The GitHub repository wephiles/image_recognation contains a labelled image folder "splits" with 2 categories: weed, wheat. Examples follow, each with its label.

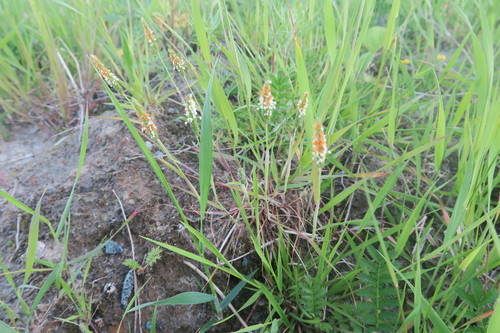
Label: weed

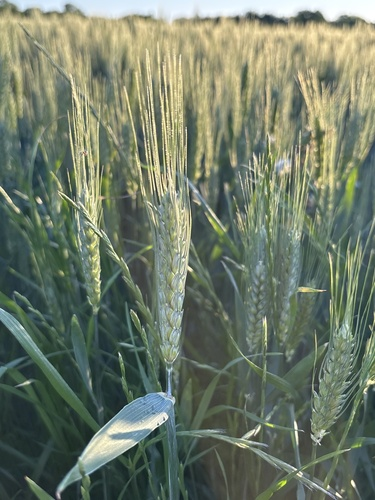
Label: wheat

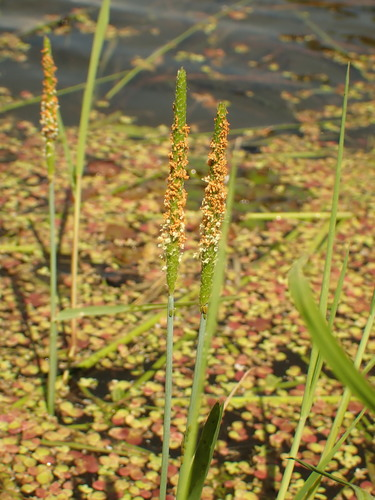
Label: weed

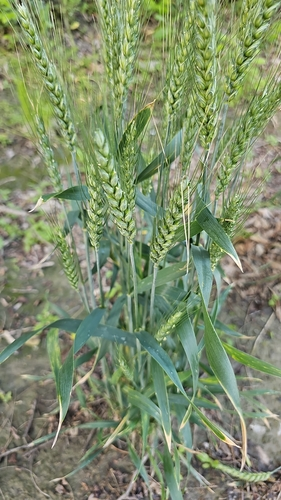
Label: wheat

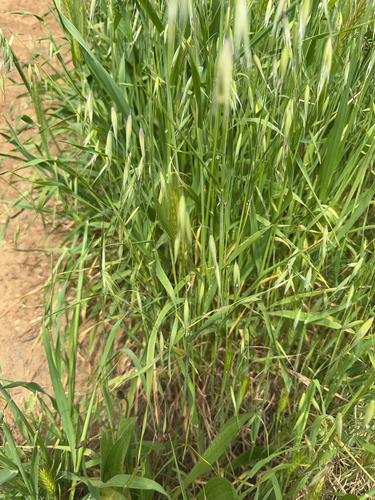
Label: weed

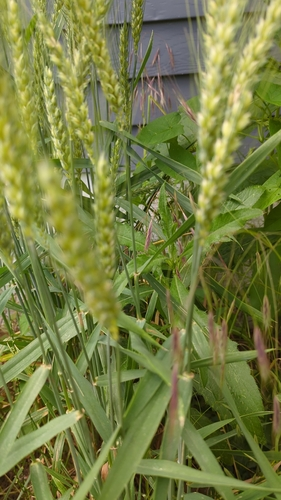
Label: wheat
